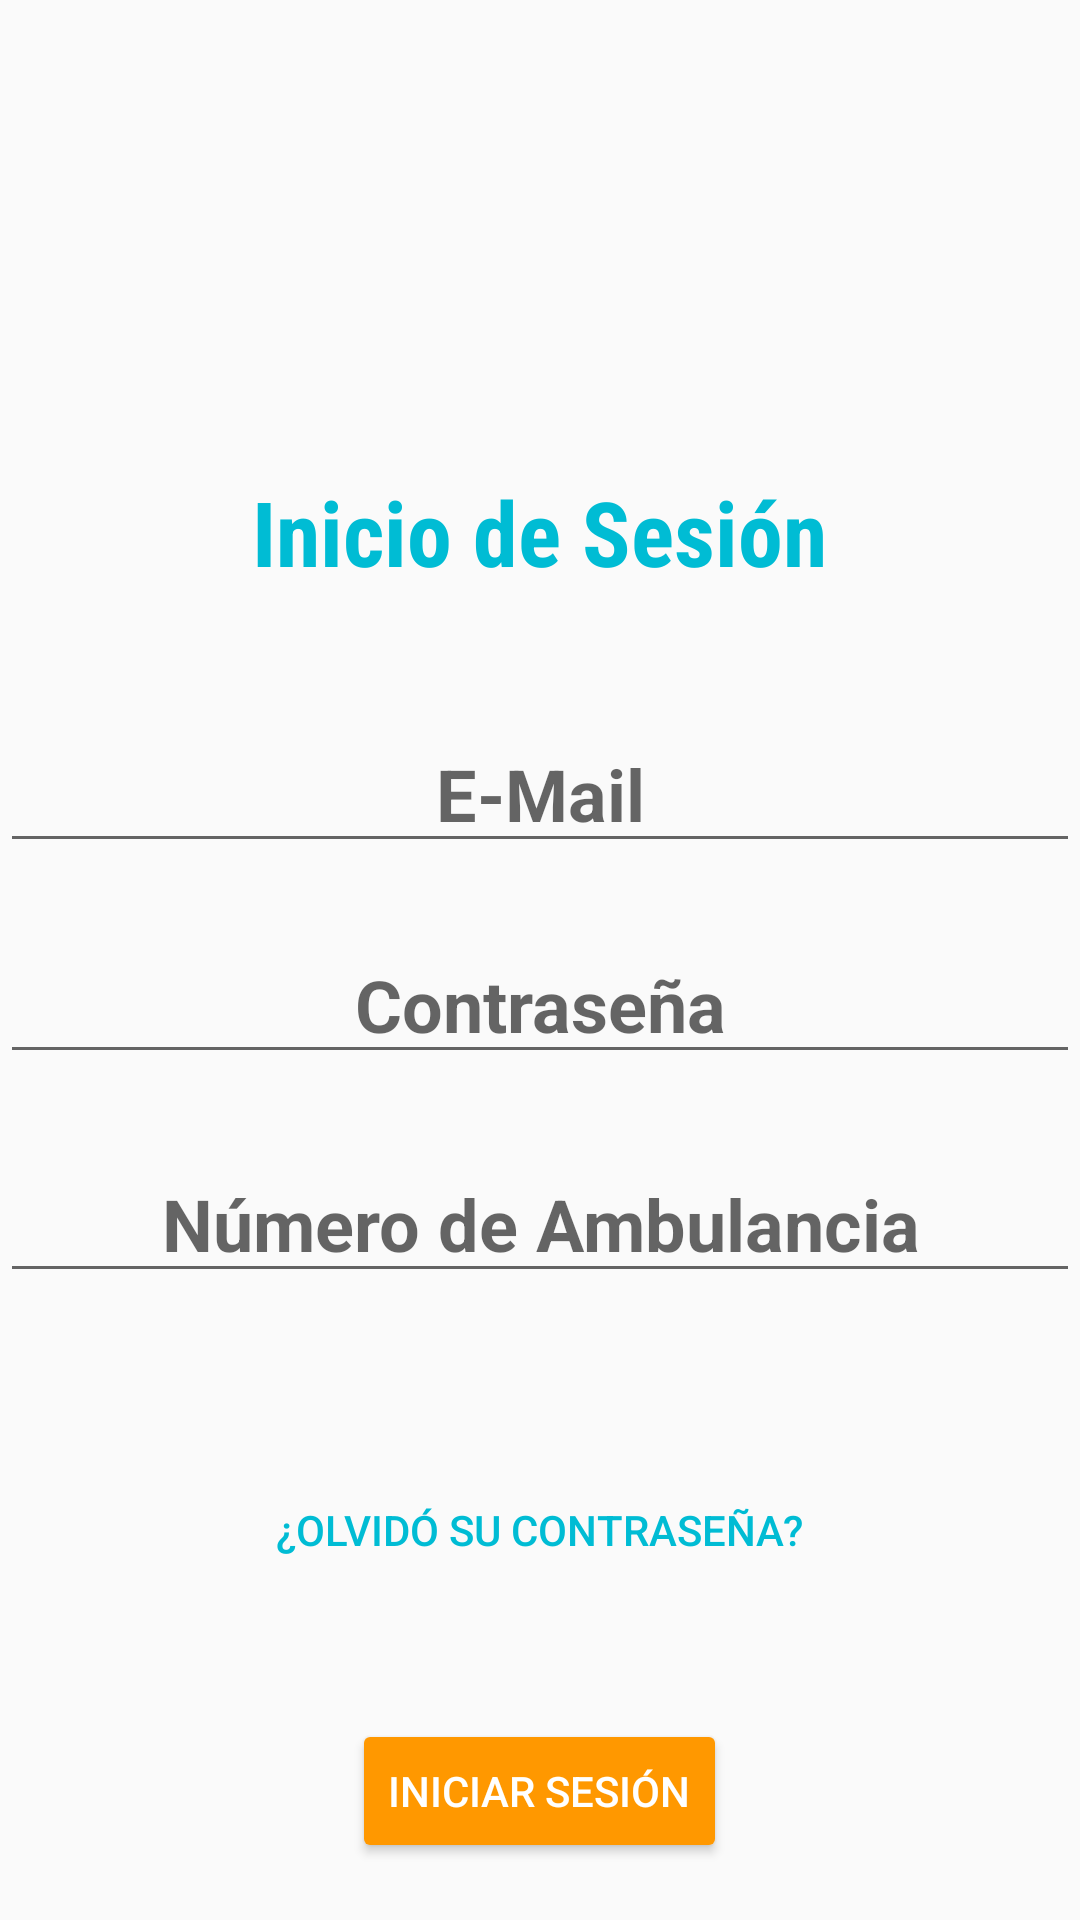

Write the Android layout XML for this screen, with the resource values it uses.
<!-- AndroidManifest.xml: activity theme AppTheme.NoActionBar -->
<!-- res/layout/activity_login.xml -->
<?xml version="1.0" encoding="utf-8"?>
<RelativeLayout xmlns:android="http://schemas.android.com/apk/res/android"


    xmlns:tools="http://schemas.android.com/tools"
    android:layout_width="match_parent"
    android:layout_height="match_parent"
    tools:context="com.example.r_2g_.satemapp.LoginActivity">

    <EditText
        android:id="@+id/editTextUsuario"
        android:layout_width="wrap_content"
        android:layout_height="wrap_content"
        android:ems="10"
        android:hint="@string/usuario"
        android:inputType="textEmailAddress"
        android:textAlignment="center"
        android:textSize="24sp"
        android:textStyle="bold"
        android:layout_above="@+id/editTextPassword"
        android:layout_marginBottom="21dp"
        android:layout_alignParentEnd="true"
        android:layout_alignParentStart="true" />

    <EditText
        android:id="@+id/editTextPassword"
        android:layout_width="wrap_content"
        android:layout_height="wrap_content"
        android:ems="10"
        android:hint="@string/password"
        android:inputType="textPassword"
        android:textAlignment="center"
        android:textSize="24sp"
        android:textStyle="bold"
        android:layout_alignBottom="@+id/editTextNAmbulancia"
        android:layout_alignParentStart="true"
        android:layout_marginBottom="73dp"
        android:layout_alignParentEnd="true" />

    <EditText
        android:id="@+id/editTextNAmbulancia"
        android:layout_width="wrap_content"
        android:layout_height="wrap_content"
        android:ems="10"
        android:hint="@string/numAmb"
        android:inputType="number"
        android:textAlignment="center"
        android:textSize="24sp"
        android:textStyle="bold"
        android:layout_above="@+id/buttonForget"
        android:layout_alignParentStart="true"
        android:layout_marginBottom="55dp"
        android:layout_alignParentEnd="true" />

    <Button
        android:id="@+id/buttonLogin"
        style="@style/Widget.AppCompat.Button.Colored"
        android:layout_width="wrap_content"
        android:layout_height="wrap_content"
        android:layout_alignParentBottom="true"
        android:layout_centerHorizontal="true"
        android:layout_marginBottom="19dp"
        android:onClick="onClick"
        android:text="@string/login" />

    <Button
        android:id="@+id/buttonForget"
        style="@style/Widget.AppCompat.Button.Borderless"
        android:layout_width="wrap_content"
        android:layout_height="wrap_content"
        android:text="@string/olvidosucontrasenha"
        android:textColor="@color/colorForget"
        android:layout_above="@+id/buttonLogin"
        android:layout_centerHorizontal="true"
        android:layout_marginBottom="39dp" />

    <TextView
        android:id="@+id/textView2"
        android:layout_width="wrap_content"
        android:layout_height="wrap_content"
        android:layout_above="@+id/editTextUsuario"
        android:layout_centerHorizontal="true"
        android:layout_marginBottom="41dp"
        android:fontFamily="sans-serif-condensed"
        android:text="@string/loginTitle"
        android:textColor="@color/colorTitle"
        android:textSize="30sp"
        android:textStyle="bold" />

    <ProgressBar
        android:id="@+id/progressBarLogin"
        style="?android:attr/progressBarStyle"
        android:layout_width="wrap_content"
        android:layout_height="wrap_content"
        android:layout_alignBottom="@+id/editTextPassword"
        android:layout_centerHorizontal="true"
        android:visibility="invisible" />
</RelativeLayout>
<!-- resources referenced by this layout -->
<resources>
  <color name="colorForget">#00bcd4</color>
  <color name="colorTitle">#00bcd4</color>
  <string name="login">Iniciar Sesión</string>
  <string name="loginTitle">Inicio de Sesión</string>
  <string name="numAmb">Número de Ambulancia</string>
  <string name="olvidosucontrasenha">¿Olvidó su Contraseña?</string>
  <string name="password">Contraseña</string>
  <string name="usuario">E-Mail</string>
  <style name="AppTheme.NoActionBar">
          <item name="windowActionBar">false</item>
          <item name="windowNoTitle">true</item>
      </style>
</resources>
